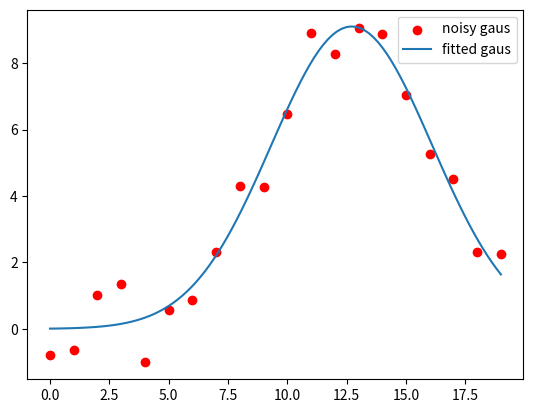

The script that saved this image:
import numpy as np
import matplotlib.pyplot as plt
import scipy.optimize as op

#define a function that just takes in raw numbers
def gaus_n(x, a, mu, sig):
    return a*np.exp(-((x-mu)/sig)**2)

#Define a function that takes in an array and outputs an array
def gaus(x, a, mu, sig):
    out=[]
    for i in range(len(x)):
        out.append(gaus_n(x[i],a,mu,sig))
    return out

#Initial parameters
ini_par=[10.,13.,4.]
xdata=[i for i in range(20)]
#Randomize some noise
noise=np.random.normal(0., 1., 20)
ydata=gaus(xdata,ini_par[0],ini_par[1],ini_par[2])+noise
#Plot noisy gaussian
plt.scatter(xdata,ydata,color='r',label="noisy gaus")
#Perform the fit on the x and y data with a function and an initial guess
#curve_fit will need a function that takes in arrays and outputs arrays
par, par_cov = op.curve_fit(gaus,xdata,ydata,p0=ini_par,maxfev=5000)
#define a "continuous" x space
x_cont = np.linspace(0.,19.,100)
#Plot the fitted gaussian
#Plotting a function requires it to take in arrays and output arrays
plt.plot(x_cont,gaus(x_cont,par[0],par[1],par[2]),label="fitted gaus")
#Print parameters found 
plt.legend()
print(par)

